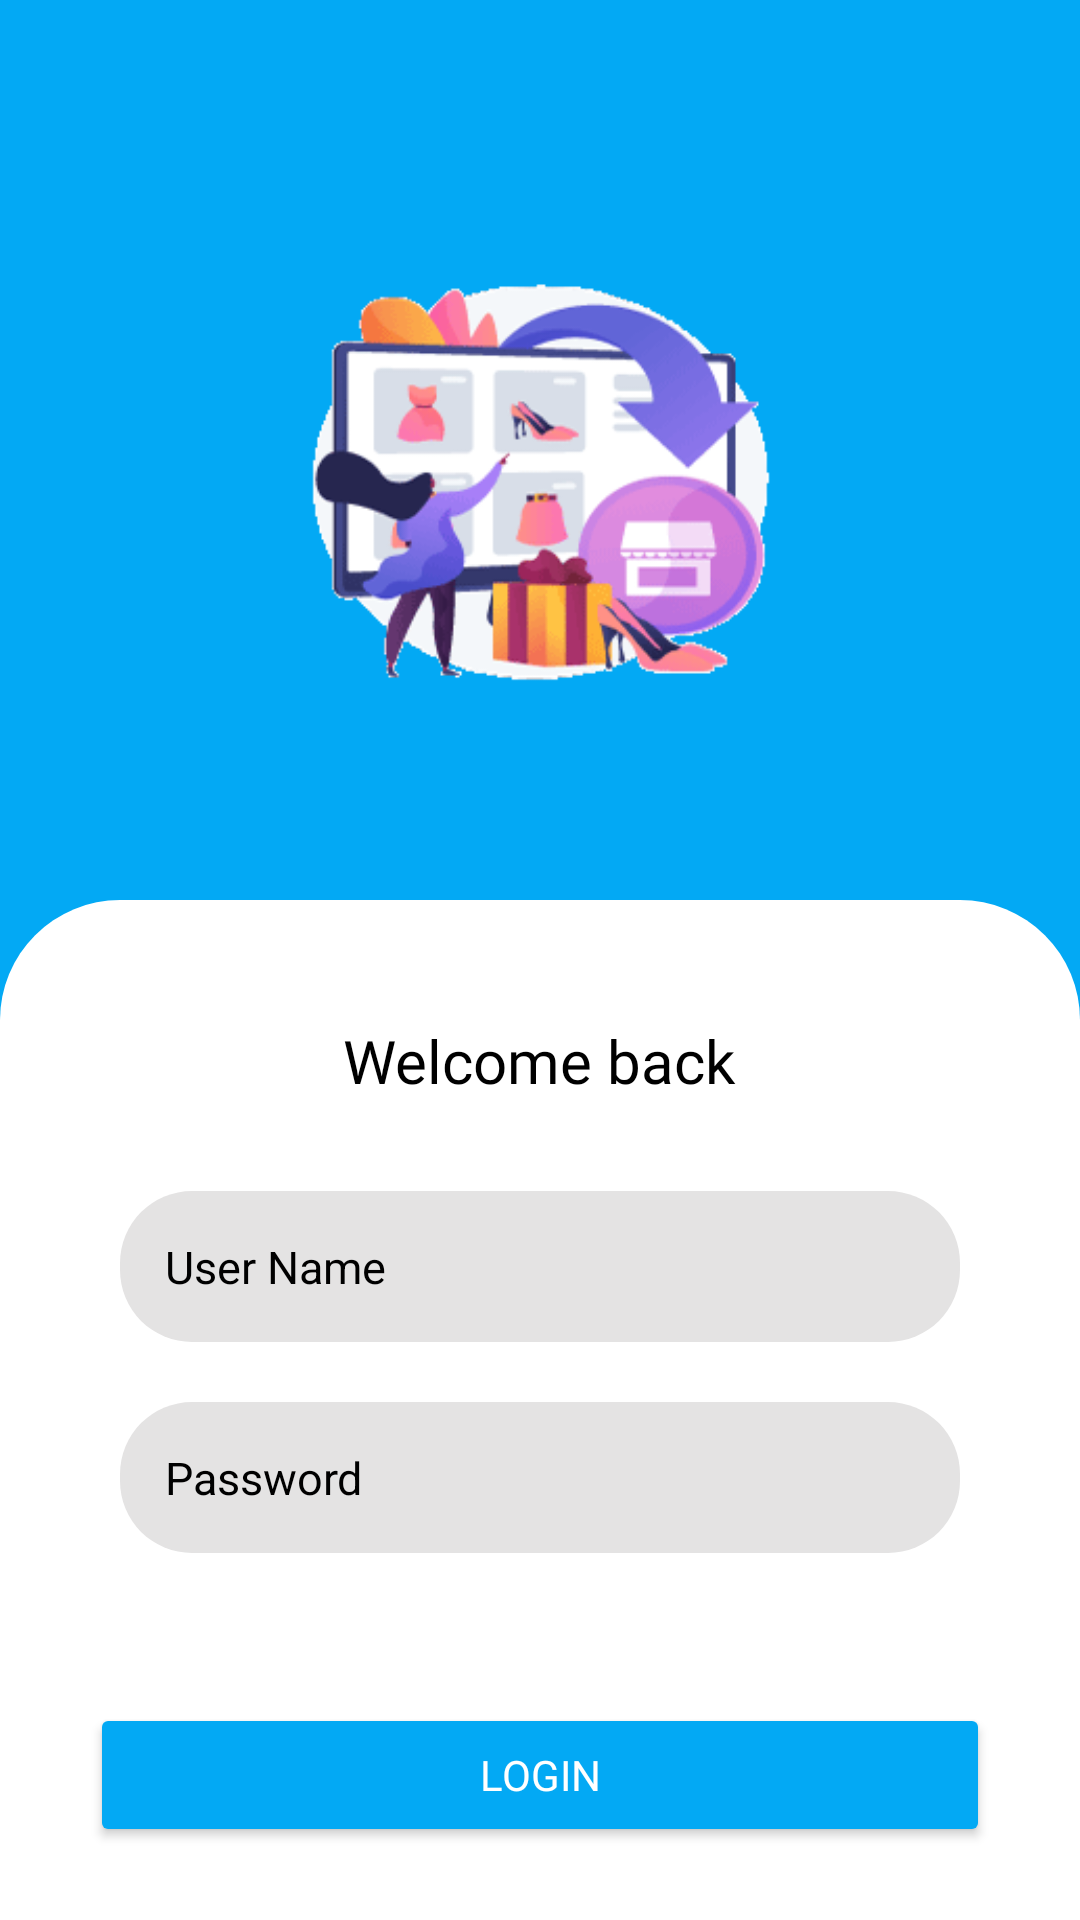

The Android layout XML behind this screen, and the referenced resources:
<!-- AndroidManifest.xml: application theme Theme.FinalProject2 -->
<!-- res/layout/activity_staf_login.xml -->
<?xml version="1.0" encoding="utf-8"?>
<RelativeLayout xmlns:android="http://schemas.android.com/apk/res/android"
    xmlns:app="http://schemas.android.com/apk/res-auto"
    xmlns:tools="http://schemas.android.com/tools"
    android:layout_width="match_parent"
    android:layout_height="match_parent"
    tools:context=".StafLogin"
    android:background="@color/primaryColor">

    <ImageView
        android:id="@+id/imageAwal"
        android:layout_centerHorizontal="true"
        android:layout_width="200dp"
        android:layout_height="200dp"
        android:src="@drawable/group_7"
        android:layout_marginBottom="40dp"
        android:layout_marginTop="60dp"
        />
    <RelativeLayout
        android:layout_width="match_parent"
        android:layout_height="match_parent"
        android:layout_below="@id/imageAwal"
        android:background="@drawable/shape1"
        android:backgroundTint="@color/White">
        <TextView
            android:id="@+id/tvwelcomeadmin"
            android:layout_width="wrap_content"
            android:layout_height="wrap_content"
            android:text="Welcome back"
            android:textSize="20dp"
            android:fontFamily="@font/poppinsbold"
            android:textColor="@color/Black"
            android:layout_centerHorizontal="true"
            android:layout_marginBottom="30dp"
            android:layout_marginTop="40dp"
            />

        <EditText
            android:id="@+id/emailstaff"
            android:layout_width="match_parent"
            android:layout_height="wrap_content"
            android:layout_below="@+id/tvwelcomeadmin"
            android:layout_marginLeft="40dp"
            android:layout_marginTop="0dp"
            android:layout_marginRight="40dp"
            android:background="@drawable/shape2"
            android:drawableLeft="@drawable/ic_baseline_email_24"
            android:drawablePadding="40dp"
            android:hint="User Name"
            android:inputType="textEmailAddress"
            android:padding="15dp"
            android:textColorHint="@color/Black"
            android:textSize="15dp" />

        <EditText
            android:id="@+id/passwordstaff"
            android:layout_width="match_parent"
            android:layout_height="wrap_content"
            android:layout_below="@+id/emailstaff"
            android:layout_marginLeft="40dp"
            android:layout_marginTop="20dp"
            android:layout_marginRight="40dp"
            android:background="@drawable/shape2"
            android:drawableLeft="@drawable/ic_baseline_key_24"
            android:drawablePadding="40dp"
            android:hint="Password"
            android:inputType="textPassword"
            android:padding="15dp"
            android:textColorHint="@color/Black"
            android:textSize="15dp" />
        <Button
            android:id="@+id/btnloginstafflogin"
            android:layout_width="match_parent"
            android:layout_height="wrap_content"
            android:layout_below="@id/passwordstaff"
            android:layout_marginLeft="30dp"
            android:layout_marginRight="30dp"
            android:layout_marginTop="50dp"
            android:padding="12dp"
            android:backgroundTint="@color/primaryColor"
            android:text="Login"
            android:fontFamily="@font/poppinsmedium"
            android:textColor="@color/White"
            />
        <TextView
            android:id="@+id/tv1"
            android:layout_width="wrap_content"
            android:layout_height="wrap_content"
            android:layout_centerHorizontal="true"
            android:text="We Wish you a happy working day"
            android:fontFamily="@font/poppinsregular"
            android:textColor="@color/Black"
            android:gravity="center"
            android:layout_below="@id/btnloginstafflogin"
            android:textAlignment="center"
            android:layout_marginTop="20dp"
            android:layout_marginLeft="40dp"
            android:layout_marginRight="40dp"
            android:layout_marginBottom="20dp">
        </TextView>
    </RelativeLayout>

</RelativeLayout>
<!-- resources referenced by this layout -->
<resources>
  <color name="Black">#000000</color>
  <color name="White">#FFFFFF</color>
  <color name="primaryColor">#03A9F4</color>
  <!-- drawable group_7: png bitmap (drawable, 13075 bytes) -->
  <!-- drawable shape1 (drawable) -->
  <?xml version="1.0" encoding="utf-8"?>
  <shape android:shape="rectangle" xmlns:android="http://schemas.android.com/apk/res/android">
          <solid android:color="@color/White"/>
          <corners android:topRightRadius="40dp"
              android:topLeftRadius="40dp"
  
              />
  </shape>
  <!-- drawable shape2 (drawable) -->
  <?xml version="1.0" encoding="utf-8"?>
  <shape xmlns:android="http://schemas.android.com/apk/res/android">
      <solid android:color="#E4E3E3"/>
  <corners android:radius="24dp"
      />
  </shape>
  <style name="Theme.FinalProject2" parent="Theme.MaterialComponents.DayNight.NoActionBar">
          
          <item name="android:colorPrimary">@color/primaryColor</item>
          <item name="android:colorSecondary">@color/secondaryColor</item>
          <item name="colorAccent">@color/Black</item>
          <item name="colorOnSecondary">@color/White</item>
          <item name="colorOnPrimary">@color/Backgroud</item>
      </style>
  <color name="secondaryColor">#34675C</color>
  <color name="Backgroud">#E5E5E5</color>
</resources>
